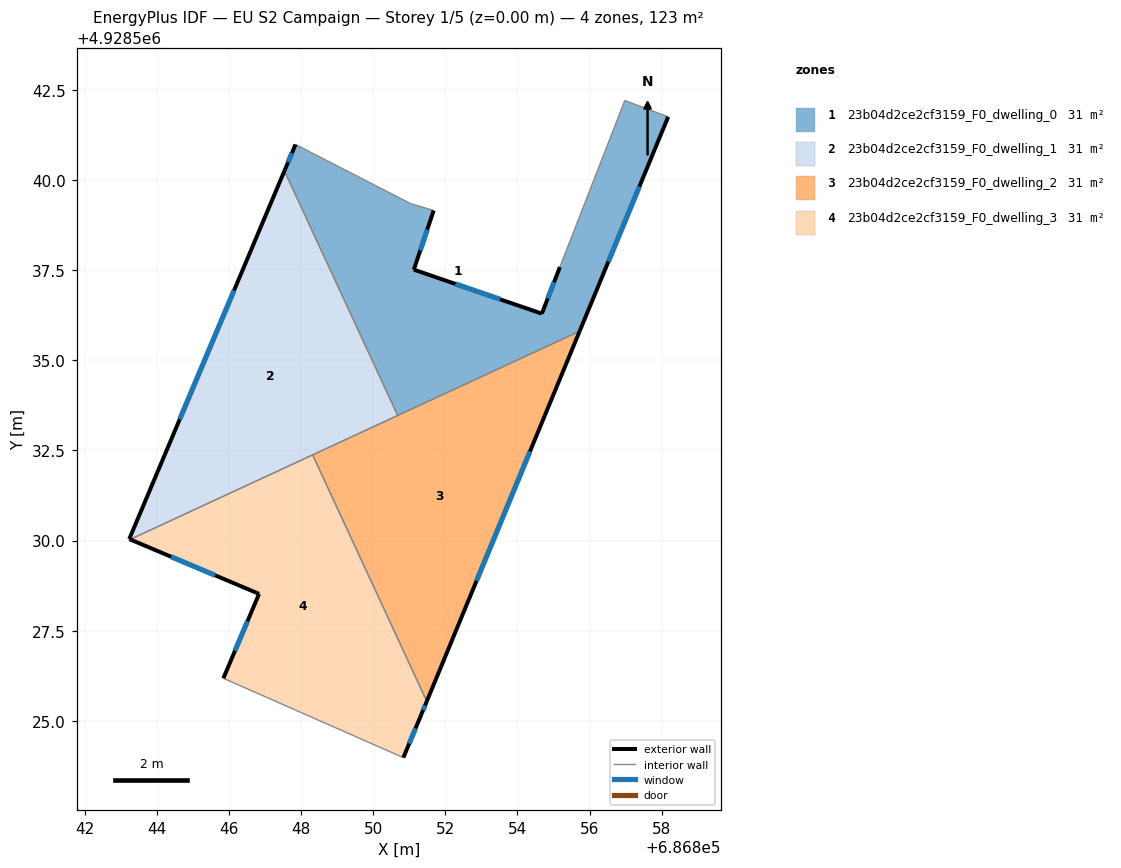
=== STOREY PLAN SPEC (per zone: floor XY polygon, exterior-wall plan segments, windows/doors) ===
zone 1: 23b04d2ce2cf3159_F0_dwelling_0  (30.7 m²)
  floor: (686855.72, 4928535.81) (686858.18, 4928541.75) (686856.98, 4928542.20) (686855.18, 4928537.58) (686854.68, 4928536.29) (686851.13, 4928537.51) (686851.68, 4928539.15) (686851.04, 4928539.34) (686847.85, 4928540.98) (686847.54, 4928540.25) (686850.68, 4928533.47)
  exterior wall: (686854.68, 4928536.29) – (686855.18, 4928537.58)  [1.4 m]
    window: (686854.84, 4928536.71) – (686855.01, 4928537.16)  [0.5 m²]
  exterior wall: (686858.18, 4928541.75) – (686855.72, 4928535.81)  [6.4 m]
    window: (686857.38, 4928539.82) – (686856.52, 4928537.74)  [2.4 m²]
  exterior wall: (686847.54, 4928540.25) – (686847.85, 4928540.98)  [0.8 m]
    window: (686847.64, 4928540.49) – (686847.75, 4928540.74)  [0.3 m²]
  exterior wall: (686851.68, 4928539.15) – (686851.13, 4928537.51)  [1.7 m]
    window: (686851.50, 4928538.62) – (686851.31, 4928538.05)  [0.6 m²]
  exterior wall: (686851.13, 4928537.51) – (686854.68, 4928536.29)  [3.8 m]
    window: (686852.28, 4928537.12) – (686853.52, 4928536.69)  [1.4 m²]
  interior walls: 6
zone 2: 23b04d2ce2cf3159_F0_dwelling_1  (30.7 m²)
  floor: (686850.68, 4928533.47) (686847.54, 4928540.25) (686843.24, 4928530.04) (686843.26, 4928530.03)
  exterior wall: (686843.24, 4928530.04) – (686847.54, 4928540.25)  [11.1 m]
    window: (686844.64, 4928533.36) – (686846.14, 4928536.93)  [4.1 m²]
  exterior wall: (686843.26, 4928530.03) – (686843.24, 4928530.04)  [0.0 m]
  interior walls: 3
zone 3: 23b04d2ce2cf3159_F0_dwelling_2  (30.7 m²)
  floor: (686851.49, 4928525.55) (686855.72, 4928535.81) (686848.32, 4928532.38)
  exterior wall: (686855.72, 4928535.81) – (686851.49, 4928525.55)  [11.1 m]
    window: (686854.35, 4928532.47) – (686852.86, 4928528.88)  [4.1 m²]
  interior walls: 3
zone 4: 23b04d2ce2cf3159_F0_dwelling_3  (30.7 m²)
  floor: (686850.84, 4928523.98) (686851.34, 4928525.18) (686851.49, 4928525.55) (686848.32, 4928532.38) (686843.26, 4928530.03) (686846.76, 4928528.56) (686846.84, 4928528.52) (686845.85, 4928526.18)
  exterior wall: (686846.84, 4928528.52) – (686846.76, 4928528.56)  [0.1 m]
  exterior wall: (686846.76, 4928528.56) – (686843.26, 4928530.03)  [3.8 m]
    window: (686845.62, 4928529.04) – (686844.40, 4928529.55)  [1.4 m²]
  exterior wall: (686851.49, 4928525.55) – (686851.34, 4928525.18)  [0.4 m]
    window: (686851.44, 4928525.43) – (686851.38, 4928525.30)  [0.1 m²]
  exterior wall: (686851.34, 4928525.18) – (686850.84, 4928523.98)  [1.3 m]
    window: (686851.17, 4928524.79) – (686851.00, 4928524.37)  [0.5 m²]
  exterior wall: (686845.85, 4928526.18) – (686846.84, 4928528.52)  [2.5 m]
    window: (686846.17, 4928526.94) – (686846.51, 4928527.76)  [0.9 m²]
  interior walls: 3

=== DERIVED (storey summary) ===
Building: EU S2 Campaign
Storey: 1 of 5  (floor level z = 0.00 m)
Storey gross floor area: 122.8 m²
Zones on this storey: 4
  - 23b04d2ce2cf3159_F0_dwelling_0: floor 30.7 m²; exterior wall 14.1 m (42.3 m²); 5 window(s) 5.2 m²; WWR 12.2%
  - 23b04d2ce2cf3159_F0_dwelling_1: floor 30.7 m²; exterior wall 11.1 m (33.3 m²); 1 window(s) 4.1 m²; WWR 12.2%
  - 23b04d2ce2cf3159_F0_dwelling_2: floor 30.7 m²; exterior wall 11.1 m (33.3 m²); 1 window(s) 4.1 m²; WWR 12.2%
  - 23b04d2ce2cf3159_F0_dwelling_3: floor 30.7 m²; exterior wall 8.1 m (24.3 m²); 4 window(s) 2.9 m²; WWR 12.1%
Zone adjacency (shared interzone walls):
  - 23b04d2ce2cf3159_F0_dwelling_0 ↔ 23b04d2ce2cf3159_F0_dwelling_1
  - 23b04d2ce2cf3159_F0_dwelling_0 ↔ 23b04d2ce2cf3159_F0_dwelling_2
  - 23b04d2ce2cf3159_F0_dwelling_1 ↔ 23b04d2ce2cf3159_F0_dwelling_2
  - 23b04d2ce2cf3159_F0_dwelling_1 ↔ 23b04d2ce2cf3159_F0_dwelling_3
  - 23b04d2ce2cf3159_F0_dwelling_2 ↔ 23b04d2ce2cf3159_F0_dwelling_3